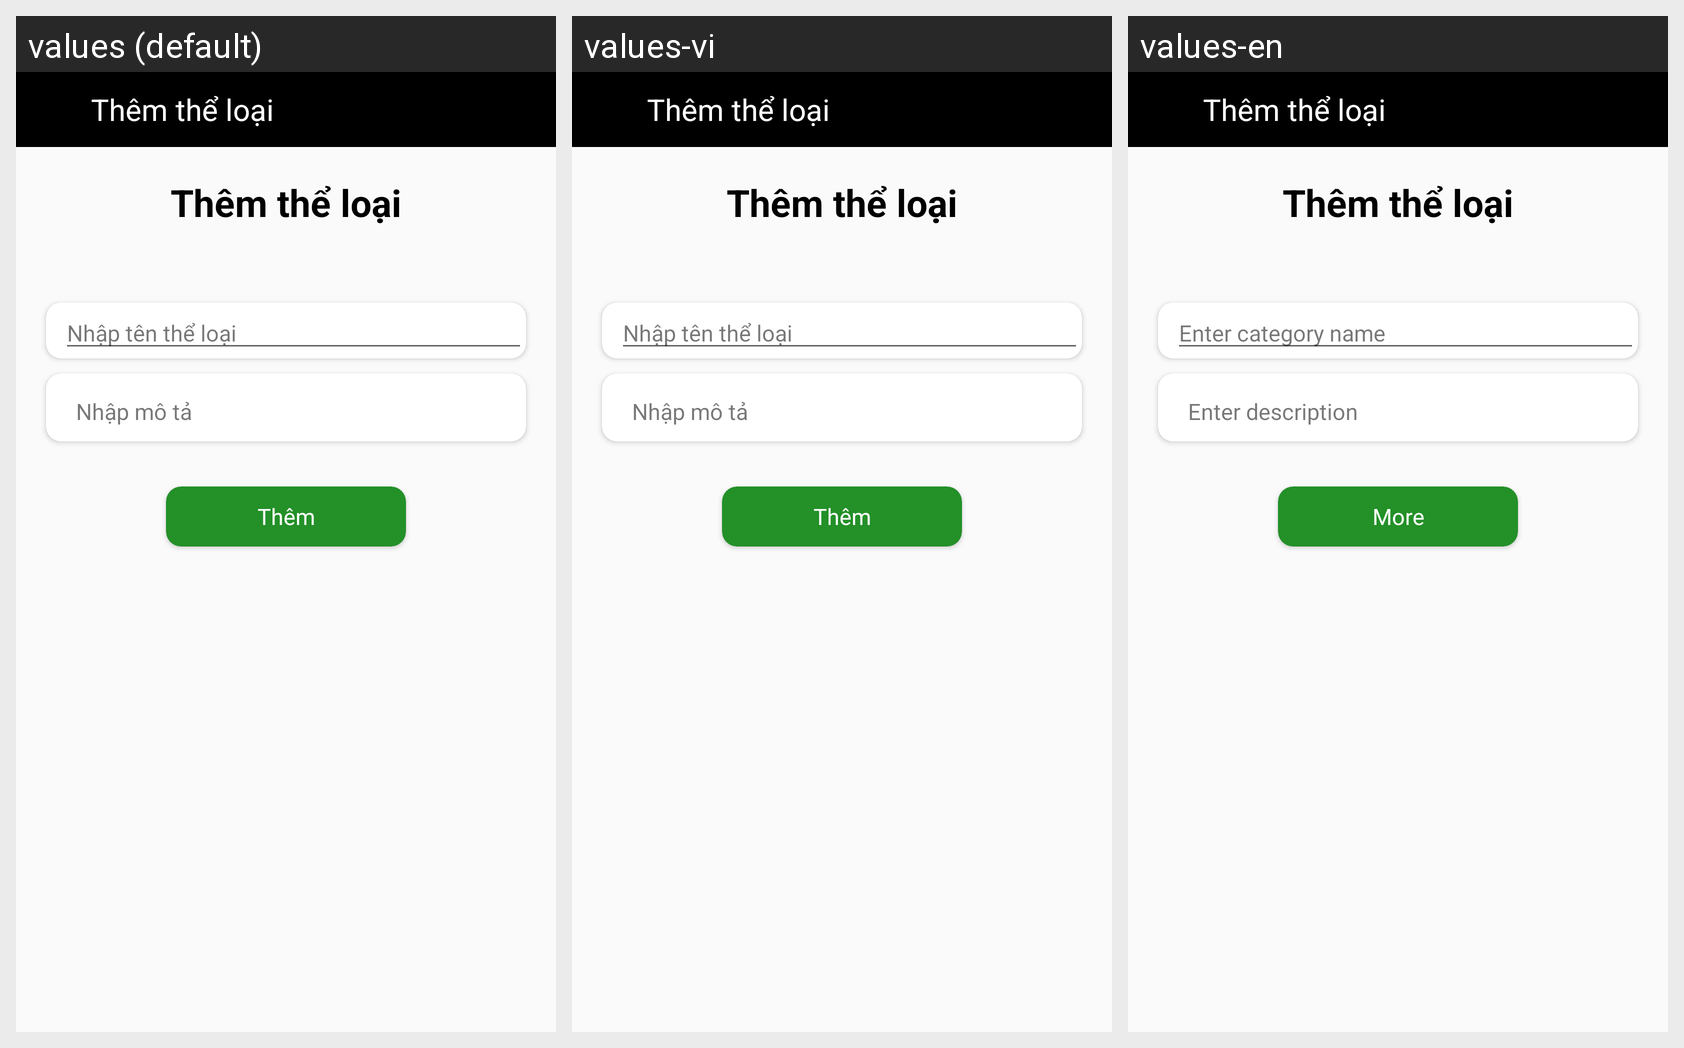

Translations of the strings shown on this Android screen, per locale in the grid:
Android screen res/layout/layout_admin_category_add.xml rendered under 3 locales, left to right: values (default), values-vi, values-en. Device: Nexus 5 (rendered at 1080×1920; each locale shown at half size, 540×960, under a caption strip naming it); theme Base.Theme.ReadingApplication.
Strings drawn on this screen, with the default value and each locale's value (text and hints the layout hard-codes, and strings that could not be matched under every locale, appear in the picture but are not listed):

text_infor_category
  values: Nhập tên thể loại
  values-vi: Nhập tên thể loại
  values-en: Enter category name

text_write_description
  values: Nhập mô tả
  values-vi: Nhập mô tả
  values-en: Enter description

button_more
  values: Thêm
  values-vi: Thêm
  values-en: More
